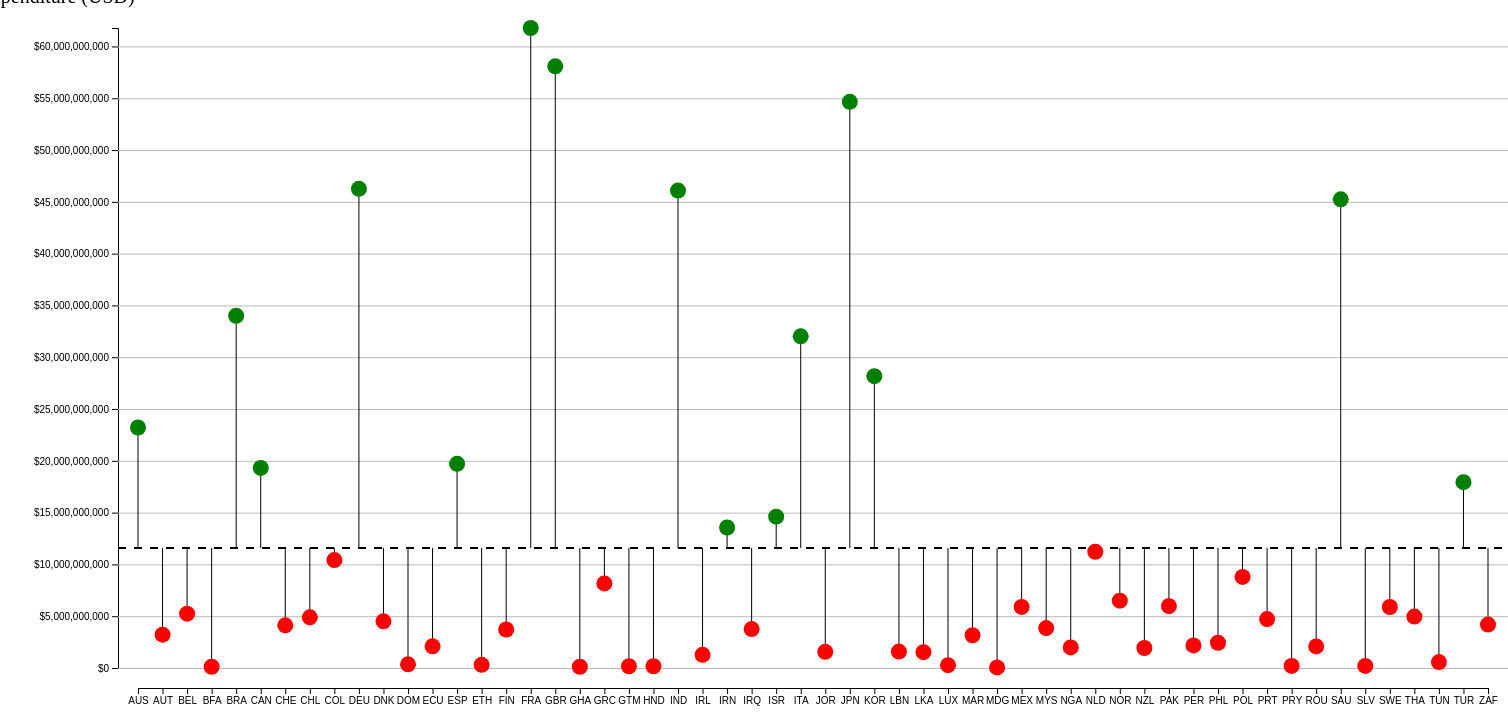
D3 v7 page, settled after 480 driven frames (8 s of simulated time); the page loaded 2 data file(s).


        const svg = d3.select("#plot");
        const margin = {
            top: 0,
            right: 20,
            bottom: 20,
            left: 130
        };

        // svg.append("text")
        //     .attr("text-anchor", "middle")
        //     .attr("font-size", "15px")
        //     .attr("font-family", "Verdana")
        //     .attr("x", 10)
        //     .attr("y", 300)
        //     .attr("dominant-baseline", "middle")
        //     .attr("writing-mode", "vertical-rl")
        //     .attr("text-orientation", "mixed")
        //     .text("Military Expenditure (USD)");

        d3.json('./military_expenditure.json').then((military_data) => {
            d3.json('./gdp.json').then((gdp_data) => {

                const filtered_military_data = military_data.filter(
                    d =>
                    d["type"] == "Country" &&
                    d["1960"] !== null &&
                    d["2010"] !== null &&
                    d["2011"] !== null &&
                    d["2012"] !== null &&
                    d["2013"] !== null &&
                    d["2014"] !== null &&
                    d["2015"] !== null &&
                    d["2016"] !== null &&
                    d["2017"] !== null &&
                    d["2018"] !== null &&
                    d["2019"] !== null &&
                    d["2010"] !== 0 &&
                    d["2019"] !== 0 &&
                    d["name"] !== "United States"
                );

                const filtered_gdp_data = gdp_data.filter(
                    d =>
                    d["2010"] !== "" &&
                    d["2019"] !== "" &&
                    d["2010"] !== 0 &&
                    d["2019"] !== 0 &&
                    d["name"] !== "United States"
                );

                const record2010 = {}

                filtered_gdp_data.forEach(e => record2010[e['code']] = e['2010']);

                const width = svg.attr("width");
                const chartWidth = width - margin.left - margin.right;
                const height = svg.attr("height");
                const chartHeight = height - margin.top - margin.bottom;

                let annotations = svg.append("g").attr("id", "annotations");
                let chartArea = svg.append("g").attr("id", "chartArea").attr("transform", "translate(" + margin.left + "," + margin.top + ")");

                const mouseover = svg.append("g").attr("class", "mouseover").attr("transform", `translate(${margin.left + 15},${margin.top + 15})`);

                function stringLen(str) {
                    const randomtext = mouseover.append("text").attr("class", "legendtext").attr("visibility", "hidden");
                    randomtext.text(str)
                    let len = randomtext.node().getComputedTextLength()
                    randomtext.remove()
                    return len;
                }

                const border = mouseover.append("rect").attr("class", "border")
                    .attr("x", 0).attr("y", 0)
                    .attr("rx", 5).attr("ry", 5)
                    .attr("height", 90);
                const textbox = mouseover.append("g").attr("transform", "translate(10,10)");
                const format = d3.format(',d');


                function updateMouseover(d) {
                    textbox.html('');
                    let countryName = `Country: ${d['name']}`;
                    let militarySpen = `Military Spending in 2010: $${d['2010'].toLocaleString()}`;
                    let gdp = `GDP Growth in 2010: ${Number(record2010[d['code']]).toFixed(3)}%`;
                    let maxWidth = Math.max(stringLen(countryName), stringLen(militarySpen), stringLen(gdp))
                    border.attr("width", maxWidth + 20);

                    textbox.append("text").text(countryName).attr("x", 0).attr("y", 10);
                    textbox.append("text").text(militarySpen).attr("x", 0).attr("y", 35);
                    textbox.append("text").text(gdp).attr("x", 0).attr("y", 55);
                }

                const military_spendingExtent2010 = d3.extent(filtered_military_data, d => d['2010']);
                const countryAbrevs = d3.map(filtered_military_data, d => d.code);

                const countryScale = d3.scalePoint().domain(countryAbrevs).range([margin.left, chartWidth + margin.left]);
                const xAxis = d3.axisBottom(countryScale)

                const xGridlines = d3.axisBottom(countryScale).tickSize(-height).tickFormat("");
                annotations.append("g").attr("transform", "translate(0," + (chartHeight) + ")").call(xAxis);

                const yScale = d3.scaleLinear().domain([0, military_spendingExtent2010[1]]).range([chartHeight - margin.bottom, margin.bottom]);
                filtered_military_data.forEach((d, i) => {});

                const yAxis = d3.axisLeft(yScale)
                    .tickFormat(d3.format("$,d"));
                const avg2010mil = d3.mean(filtered_military_data, d => d['2010']);

                const yGridlines = d3.axisLeft(yScale).tickSize(-width).tickFormat("");
                annotations.append("g").attr("transform", "translate(" + (margin.left - 20) + ",0)").call(yAxis);
                annotations.append("g").attr("transform", "translate(" + (margin.left - 20) + ",0)").attr("class", "y gridlines").style("color", "lightgrey").call(yGridlines);

                function color(d) {
                    if (d['2010'] > avg2010mil) {
                        return "green"
                    } else {
                        return "red"
                    }
                };

                annotations.append("line")
                    .attr("class", "avgLine")
                    .attr("transform", `translate(${margin.left},${margin.top})`)
                    .attr("x1", -margin.right)
                    .attr("x2", chartWidth + margin.right)
                    .attr("y1", yScale(avg2010mil))
                    .attr("stroke", "black")
                    .attr("stroke-width", 2)
                    .attr("stroke-dasharray", 8)
                    .attr("y2", yScale(avg2010mil));


                const lollipops = chartArea.selectAll("g.lollipop").data(filtered_military_data, d => d['code'])
                    .join("g")
                    .attr("class", "lollipop")
                    .attr("transform", d => `translate(${countryScale(d['code']) - margin.left},0)`);
                lollipops.append("line")
                    .attr("class", "stick")
                    .attr("x1", 0)
                    .attr("x2", 0)
                    .attr("y1", yScale(avg2010mil))
                    .attr("stroke", "black")
                    .attr("y2", d => yScale(d['2010']));
                lollipops.append("circle")
                    .attr("class", "pop")
                    .attr("r", 8)
                    .attr("fill", d => color(d))
                    .attr("cx", 0)
                    .attr("cy", d => yScale(d['2010']));


                lollipops.on("mouseover", function(d) {
                    mouseover.attr("visibility", "");
                    updateMouseover(d3.select(this).datum())
                });
                lollipops.on("mouseout", function() {
                    mouseover.attr("visibility", "hidden");
                });
            });
        });
    

### data: military_expenditure.json
[
 {
  "name": "Aruba",
  "code": "ABW",
  "type": "Country",
  "indicator": "Military expenditure (current USD)",
  "1960": null,
  "1961": null,
  "1962": null,
  "1963": null,
  "1964": null,
  "1965": null,
  "1966": null,
  "1967": null,
  "1968": null,
  "1969": null,
  "1970": null,
  "1971": null,
  "1972": null,
  "1973": null,
  "1974": null,
  "1975": null,
  "1976": null,
  "1977": null,
  "1978": null,
  "1979": null,
  "1980": null,
  "1981": null,
  "1982": null,
  "1983": null,
  "1984": null,
  "1985": null,
  "1986": null,
  "1987": null,
  "1988": null,
  "1989": null,
  "1990": null,
  "1991": null,
  "1992": null,
  "1993": null,
  "1994": null,
  "1995": null,
  "...": "23 more keys"
 },
 {
  "name": "Afghanistan",
  "code": "AFG",
  "type": "Country",
  "indicator": "Military expenditure (current USD)",
  "1960": null,
  "1961": null,
  "1962": null,
  "1963": null,
  "1964": null,
  "1965": null,
  "1966": null,
  "1967": null,
  "1968": null,
  "1969": null,
  "1970": 2939586.0,
  "1971": null,
  "1972": null,
  "1973": 3341272.0,
  "1974": 3581366.0,
  "1975": 4203665.0,
  "1976": 5393251.0,
  "1977": 6127288.0,
  "1978": null,
  "1979": null,
  "1980": null,
  "1981": null,
  "1982": null,
  "1983": null,
  "1984": null,
  "1985": null,
  "1986": null,
  "1987": null,
  "1988": null,
  "1989": null,
  "1990": null,
  "1991": null,
  "1992": null,
  "1993": null,
  "1994": null,
  "1995": null,
  "...": "23 more keys"
 },
 {
  "name": "Angola",
  "code": "AGO",
  "type": "Country",
  "indicator": "Military expenditure (current USD)",
  "1960": null,
  "1961": null,
  "1962": null,
  "1963": null,
  "1964": null,
  "1965": null,
  "1966": null,
  "1967": null,
  "1968": null,
  "1969": null,
  "1970": null,
  "1971": null,
  "1972": null,
  "1973": null,
  "1974": null,
  "1975": null,
  "1976": null,
  "1977": null,
  "1978": 343271609.0,
  "1979": 504712882.0,
  "1980": 497359449.0,
  "1981": 618891637.0,
  "1982": 668493883.0,
  "1983": 778628251.0,
  "1984": 1066247744,
  "1985": 1146467010,
  "1986": 1156494418,
  "1987": 1487398890,
  "1988": 1469382980,
  "1989": 1948559396,
  "1990": 1751153152,
  "1991": 1031247788,
  "1992": 794138821.0,
  "1993": 1774397877,
  "1994": 594991179.0,
  "1995": 233843715.0,
  "...": "23 more keys"
 },
 {
  "name": "Albania",
  "code": "ALB",
  "type": "Country",
  "indicator": "Military expenditure (current USD)",
  "1960": null,
  "1961": null,
  "1962": null,
  "1963": null,
  "1964": null,
  "1965": null,
  "1966": null,
  "1967": null,
  "1968": null,
  "1969": null,
  "1970": null,
  "1971": null,
  "1972": null,
  "1973": null,
  "1974": null,
  "1975": null,
  "1976": null,
  "1977": null,
  "1978": null,
  "1979": null,
  "1980": null,
  "1981": null,
  "1982": null,
  "1983": null,
  "1984": null,
  "1985": null,
  "1986": null,
  "1987": null,
  "1988": null,
  "1989": null,
  "1990": null,
  "1991": null,
  "1992": 31559657.0,
  "1993": 39289843.0,
  "1994": 49649505.0,
  "1995": 50907522.0,
  "...": "23 more keys"
 },
 {
  "name": "Andorra",
  "code": "AND",
  "type": "Country",
  "indicator": "Military expenditure (current USD)",
  "1960": null,
  "1961": null,
  "1962": null,
  "1963": null,
  "1964": null,
  "1965": null,
  "1966": null,
  "1967": null,
  "1968": null,
  "1969": null,
  "1970": null,
  "1971": null,
  "1972": null,
  "1973": null,
  "1974": null,
  "1975": null,
  "1976": null,
  "1977": null,
  "1978": null,
  "1979": null,
  "1980": null,
  "1981": null,
  "1982": null,
  "1983": null,
  "1984": null,
  "1985": null,
  "1986": null,
  "1987": null,
  "1988": null,
  "1989": null,
  "1990": null,
  "1991": null,
  "1992": null,
  "1993": null,
  "1994": null,
  "1995": null,
  "...": "23 more keys"
 },
 {
  "name": "Arab World",
  "code": "ARB",
  "type": "Regions Clubbed Geographically",
  "indicator": "Military expenditure (current USD)",
  "1960": null,
  "1961": null,
  "1962": 833229524.0,
  "1963": 916446054.0,
  "1964": 1225338998,
  "1965": 1416443189,
  "1966": 1548666185,
  "1967": 1684446592,
  "1968": 2031297443,
  "1969": 2520054562,
  "1970": 2980085336,
  "1971": 3346818699,
  "1972": 3722311542,
  "1973": 5149216359,
  "1974": 5939677298,
  "1975": 6542589258,
  "1976": 7664547685,
  "1977": 21087366664,
  "1978": 23611330024,
  "1979": 28041477384,
  "1980": 34463402591,
  "1981": 39939322642,
  "1982": 40382443515,
  "1983": 34868573704,
  "1984": 36994839308,
  "1985": 32977558769,
  "1986": 14390091251,
  "1987": 29739839768,
  "1988": 28872826806,
  "1989": 24604659766,
  "1990": 36512289679,
  "1991": 41035099161,
  "1992": 32810749318,
  "1993": 29606345067,
  "1994": 29413366450,
  "1995": 26684323434,
  "...": "23 more keys"
 },
 {
  "name": "United Arab Emirates",
  "code": "ARE",
  "type": "Country",
  "indicator": "Military expenditure (current USD)",
  "1960": null,
  "1961": null,
  "1962": null,
  "1963": null,
  "1964": null,
  "1965": null,
  "1966": null,
  "1967": null,
  "1968": null,
  "1969": null,
  "1970": null,
  "1971": null,
  "1972": null,
  "1973": null,
  "1974": null,
  "1975": null,
  "1976": null,
  "1977": null,
  "1978": null,
  "1979": null,
  "1980": null,
  "1981": null,
  "1982": null,
  "1983": null,
  "1984": null,
  "1985": null,
  "1986": null,
  "1987": null,
  "1988": null,
  "1989": null,
  "1990": null,
  "1991": null,
  "1992": null,
  "1993": null,
  "1994": null,
  "1995": null,
  "...": "23 more keys"
 },
 {
  "name": "Argentina",
  "code": "ARG",
  "type": "Country",
  "indicator": "Military expenditure (current USD)",
  "1960": null,
  "1961": null,
  "1962": 305162407.0,
  "1963": 242219771.0,
  "1964": 245740498,
  "1965": 252407603.0,
  "1966": 279225436.0,
  "1967": 251930719.0,
  "1968": 337142857.0,
  "1969": 442857143.0,
  "1970": 445713894.0,
  "1971": 519719484.0,
  "1972": 766000000,
  "1973": 1294000000,
  "1974": 1626000000,
  "1975": 798359535.0,
  "1976": 2050248959,
  "1977": 2058223942,
  "1978": 3103989947,
  "1979": 5057062803,
  "1980": 6477389013,
  "1981": 5882767126,
  "1982": 2279872697,
  "1983": 2848053181,
  "1984": 2527749815,
… [head cut at 6 KiB]
### data: gdp.json
[
 {
  "name": "Aruba",
  "code": "ABW",
  "indicator": "GDP growth (annual %)",
  "indicator_code": "NY.GDP.MKTP.KD.ZG",
  "1960": "",
  "1961": "",
  "1962": "",
  "1963": "",
  "1964": "",
  "1965": "",
  "1966": "",
  "1967": "",
  "1968": "",
  "1969": "",
  "1970": "",
  "1971": "",
  "1972": "",
  "1973": "",
  "1974": "",
  "1975": "",
  "1976": "",
  "1977": "",
  "1978": "",
  "1979": "",
  "1980": "",
  "1981": "",
  "1982": "",
  "1983": "",
  "1984": "",
  "1985": "",
  "1986": "",
  "1987": "16.08",
  "1988": "18.65",
  "1989": "12.13",
  "1990": "3.961",
  "1991": "7.963",
  "1992": "5.882",
  "1993": "7.308",
  "1994": "8.204",
  "1995": "2.547",
  "...": "26 more keys"
 },
 {
  "name": "Africa Eastern and Southern",
  "code": "AFE",
  "indicator": "GDP growth (annual %)",
  "indicator_code": "NY.GDP.MKTP.KD.ZG",
  "1960": "",
  "1961": "",
  "1962": "",
  "1963": "",
  "1964": "",
  "1965": "",
  "1966": "",
  "1967": "",
  "1968": "",
  "1969": "",
  "1970": "",
  "1971": "",
  "1972": "",
  "1973": "",
  "1974": "",
  "1975": "",
  "1976": "",
  "1977": "",
  "1978": "",
  "1979": "",
  "1980": "",
  "1981": "3.894",
  "1982": "0.2635",
  "1983": "0.2368",
  "1984": "3.412",
  "1985": "-0.07332",
  "1986": "2.224",
  "1987": "3.848",
  "1988": "4.246",
  "1989": "2.546",
  "1990": "0.1162",
  "1991": "-0.1865",
  "1992": "-2.515",
  "1993": "-1.354",
  "1994": "1.944",
  "1995": "4.446",
  "...": "26 more keys"
 },
 {
  "name": "Afghanistan",
  "code": "AFG",
  "indicator": "GDP growth (annual %)",
  "indicator_code": "NY.GDP.MKTP.KD.ZG",
  "1960": "",
  "1961": "",
  "1962": "",
  "1963": "",
  "1964": "",
  "1965": "",
  "1966": "",
  "1967": "",
  "1968": "",
  "1969": "",
  "1970": "",
  "1971": "",
  "1972": "",
  "1973": "",
  "1974": "",
  "1975": "",
  "1976": "",
  "1977": "",
  "1978": "",
  "1979": "",
  "1980": "",
  "1981": "",
  "1982": "",
  "1983": "",
  "1984": "",
  "1985": "",
  "1986": "",
  "1987": "",
  "1988": "",
  "1989": "",
  "1990": "",
  "1991": "",
  "1992": "",
  "1993": "",
  "1994": "",
  "1995": "",
  "...": "26 more keys"
 },
 {
  "name": "Africa Western and Central",
  "code": "AFW",
  "indicator": "GDP growth (annual %)",
  "indicator_code": "NY.GDP.MKTP.KD.ZG",
  "1960": "",
  "1961": "1.87",
  "1962": "3.763",
  "1963": "7.313",
  "1964": "5.451",
  "1965": "4.036",
  "1966": "-1.75",
  "1967": "-9.522",
  "1968": "1.506",
  "1969": "15.52",
  "1970": "17.93",
  "1971": "10.83",
  "1972": "3.165",
  "1973": "4.222",
  "1974": "10.23",
  "1975": "-2.125",
  "1976": "8.653",
  "1977": "4.725",
  "1978": "-2.199",
  "1979": "5.227",
  "1980": "1.939",
  "1981": "-6.95",
  "1982": "-3.36",
  "1983": "-6.571",
  "1984": "0.499",
  "1985": "5.536",
  "1986": "1.394",
  "1987": "1.449",
  "1988": "4.879",
  "1989": "2.286",
  "1990": "6.578",
  "1991": "1.124",
  "1992": "2.696",
  "1993": "-1.149",
  "1994": "-0.2967",
  "1995": "1.972",
  "...": "26 more keys"
 },
 {
  "name": "Angola",
  "code": "AGO",
  "indicator": "GDP growth (annual %)",
  "indicator_code": "NY.GDP.MKTP.KD.ZG",
  "1960": "",
  "1961": "",
  "1962": "",
  "1963": "",
  "1964": "",
  "1965": "",
  "1966": "",
  "1967": "",
  "1968": "",
  "1969": "",
  "1970": "",
  "1971": "",
  "1972": "",
  "1973": "",
  "1974": "",
  "1975": "",
  "1976": "",
  "1977": "",
  "1978": "",
  "1979": "",
  "1980": "",
  "1981": "-4.4",
  "1982": "0",
  "1983": "4.2",
  "1984": "6",
  "1985": "3.5",
  "1986": "2.9",
  "1987": "4.083",
  "1988": "6.129",
  "1989": "0.04162",
  "1990": "-3.45",
  "1991": "0.9914",
  "1992": "-5.838",
  "1993": "-23.98",
  "1994": "1.339",
  "1995": "15",
  "...": "26 more keys"
 },
 {
  "name": "Albania",
  "code": "ALB",
  "indicator": "GDP growth (annual %)",
  "indicator_code": "NY.GDP.MKTP.KD.ZG",
  "1960": "",
  "1961": "",
  "1962": "",
  "1963": "",
  "1964": "",
  "1965": "",
  "1966": "",
  "1967": "",
  "1968": "",
  "1969": "",
  "1970": "",
  "1971": "",
  "1972": "",
  "1973": "",
  "1974": "",
  "1975": "",
  "1976": "",
  "1977": "",
  "1978": "",
  "1979": "",
  "1980": "",
  "1981": "5.746",
  "1982": "2.949",
  "1983": "1.105",
  "1984": "-1.252",
  "1985": "1.781",
  "1986": "5.637",
  "1987": "-0.7878",
  "1988": "-1.42",
  "1989": "9.837",
  "1990": "-9.576",
  "1991": "-28",
  "1992": "-7.187",
  "1993": "9.559",
  "1994": "8.303",
  "1995": "13.32",
  "...": "26 more keys"
 },
 {
  "name": "Andorra",
  "code": "AND",
  "indicator": "GDP growth (annual %)",
  "indicator_code": "NY.GDP.MKTP.KD.ZG",
  "1960": "",
  "1961": "",
  "1962": "",
  "1963": "",
  "1964": "",
  "1965": "",
  "1966": "",
  "1967": "",
  "1968": "",
  "1969": "",
  "1970": "",
  "1971": "4.649",
  "1972": "8.15",
  "1973": "7.788",
  "1974": "5.619",
  "1975": "0.5422",
  "1976": "3.304",
  "1977": "2.839",
  "1978": "1.463",
  "1979": "0.04156",
  "1980": "2.209",
  "1981": "-0.1325",
  "1982": "1.246",
  "1983": "1.77",
  "1984": "1.785",
  "1985": "2.321",
  "1986": "3.253",
  "1987": "5.547",
  "1988": "5.094",
  "1989": "4.827",
  "1990": "3.781",
  "1991": "2.546",
  "1992": "0.9292",
  "1993": "-1.031",
  "1994": "2.383",
  "1995": "2.758",
  "...": "26 more keys"
 },
 {
  "name": "Arab World",
  "code": "ARB",
  "indicator": "GDP growth (annual %)",
  "indicator_code": "NY.GDP.MKTP.KD.ZG",
  "1960": "",
  "1961": "",
  "1962": "",
  "1963": "",
  "1964": "",
  "1965": "",
  "1966": "",
  "1967": "",
  "1968": "",
  "1969": "",
  "1970": "",
  "1971": "",
  "1972": "",
  "1973": "",
  "1974": "",
  "1975": "",
  "1976": "15.78",
  "1977": "8.333",
  "1978": "-0.6029",
  "1979": "11.57",
  "1980": "9.127",
  "1981": "3.21",
  "1982": "-8.832",
  "1983": "-6.651",
  "1984": "1.576",
  "1985": "-2.208",
  "1986": "4.748",
  "1987": "-0.4355",
  "1988": "5.762",
  "1989": "2.261",
  "1990": "12.74",
  "1991": "2.207",
  "1992": "5.017",
  "1993": "3.073",
  "1994": "3.275",
  "1995": "2.894",
  "...": "26 more keys"
 },
 "... 258 more items"
]